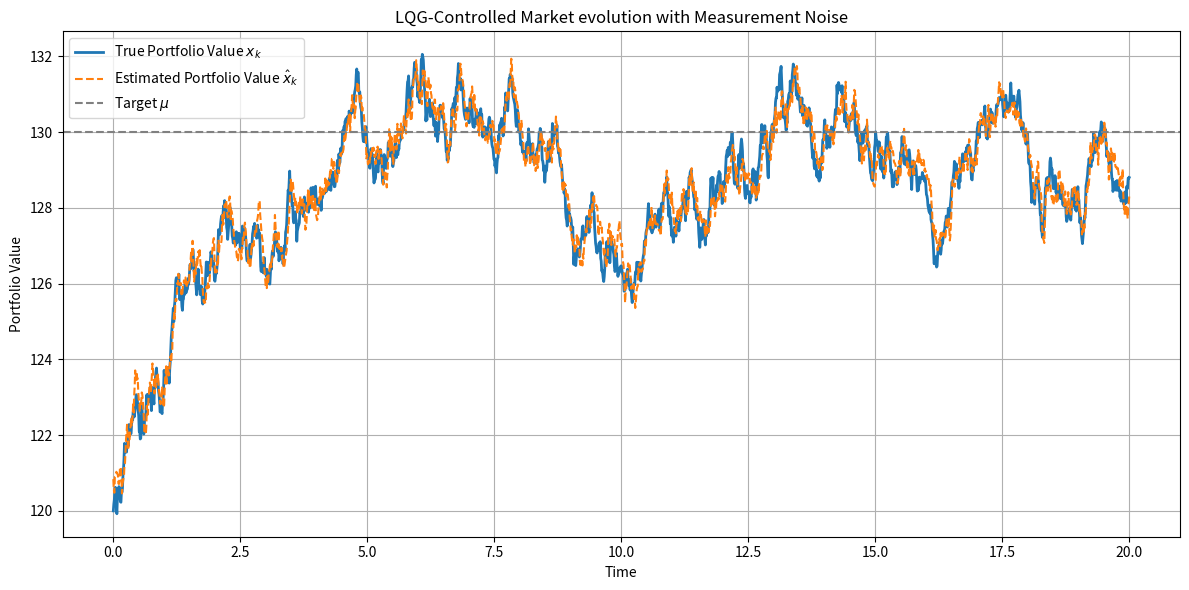
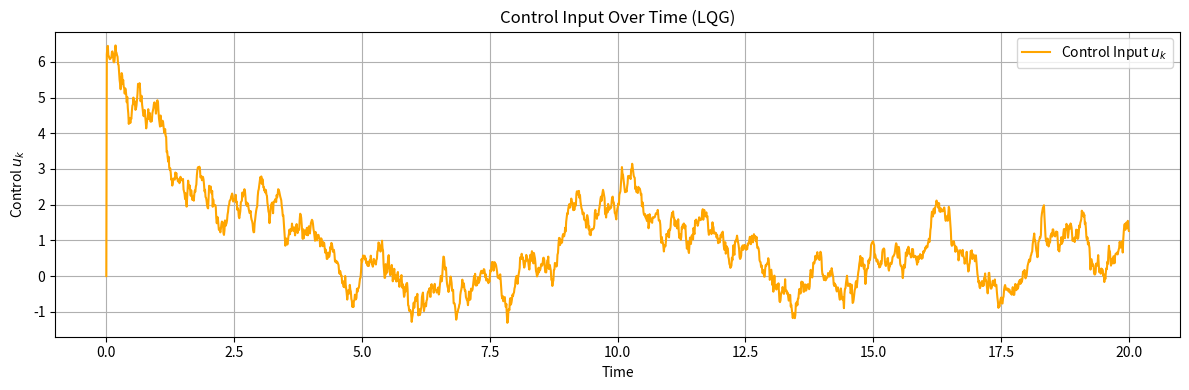
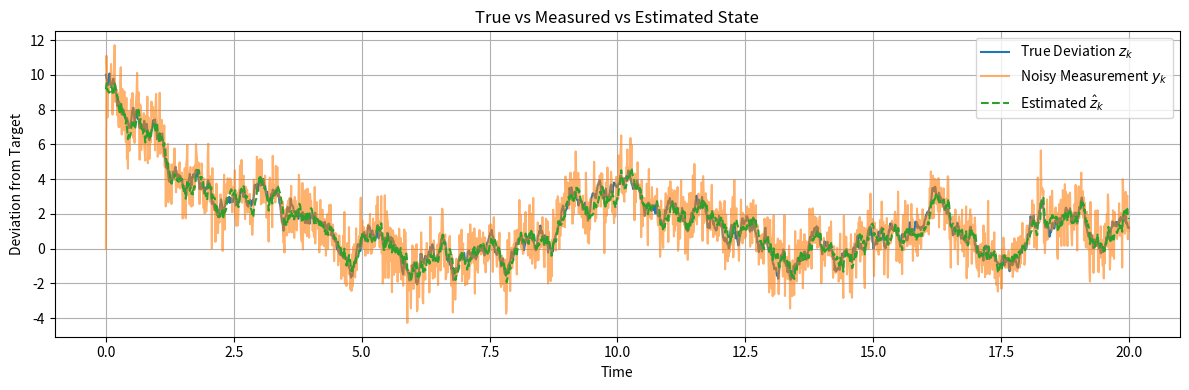

The matplotlib source for these figures, in order:
# Code that computes the LQG controller

import numpy as np
import matplotlib.pyplot as plt

# --- Simulation Parameters ---
T = 20.0              # total time
dt = 0.01             # time step
N = int(T / dt)       # number of steps
time = np.linspace(0, T, N)

# --- Model Parameters ---
theta = 0.15           # mean-reversion rate
mu = 130.0            # target portfolio value
sigma = 2.0           # process noise strength
measurement_noise_std = 1.0  # output (observation) noise
R = 15                # control cost
Q = 10                # state deviation cost

# --- Transformed equation coefficients ---
a = 1 - theta * dt    # Euler discretization
b = -dt
c = 1.0               # Observation model (z directly observed with noise)

# --- Solve Discrete-Time Riccati Equation for scalar system (Control - LQR) ---
P = Q
for _ in range(1000):
    P = Q + a**2 * P - (a * b * P)**2 / (R + b**2 * P)
K = (a * b * P) / (R + b**2 * P)

# --- Solve Discrete-Time Riccati Equation for Kalman Filter (Estimation) ---
Qw = sigma**2 * dt               # process noise covariance
Rv = measurement_noise_std**2    # measurement noise covariance
Sigma = 1.0                      # Initial error covariance
for _ in range(1000):
    Sigma = a**2 * Sigma + Qw - (a * Sigma * c)**2 / (c**2 * Sigma + Rv)
L = a * Sigma * c / (c**2 * Sigma + Rv)  # Kalman gain

# --- Initialization ---
x = np.zeros(N)         # True state (portfolio value)
z = np.zeros(N)         # True transformed state: z_k = mu - x_k
u = np.zeros(N)         # Control input
cost = np.zeros(N)      # Cost
y = np.zeros(N)         # Noisy measurement of z
z_hat = np.zeros(N)     # Estimated z from Kalman filter

x[0] = 120.0
z[0] = mu - x[0]
z_hat[0] = z[0] + np.random.normal(0, measurement_noise_std)

# --- Simulation Loop ---
for k in range(1, N):
    # Control based on estimated state
    u[k] = -K * z_hat[k-1]

    # Process noise
    w_k = np.random.normal(0, sigma * np.sqrt(dt))

    # True system evolution
    z[k] = a * z[k-1] + b * u[k] + w_k
    x[k] = mu - z[k]

    # Noisy measurement
    v_k = np.random.normal(0, measurement_noise_std)
    y[k] = c * z[k] + v_k

    # Kalman filter update
    z_hat[k] = a * z_hat[k-1] + b * u[k] + L * (y[k] - c * (a * z_hat[k-1] + b * u[k]))

    # Instantaneous cost
    cost[k] = Q * z[k-1]**2 + R * u[k]**2

# --- Plot Portfolio Value ---
plt.figure(figsize=(12, 6))
plt.plot(time, x, label='True Portfolio Value $x_k$', linewidth=2)
plt.plot(time, mu - z_hat, label='Estimated Portfolio Value $\hat{x}_k$', linestyle='--')
plt.axhline(mu, color='gray', linestyle='--', label='Target $\\mu$')
plt.title("LQG-Controlled Market evolution with Measurement Noise")
plt.xlabel("Time")
plt.ylabel("Portfolio Value")
plt.legend()
plt.grid(True)
plt.tight_layout()
plt.show()

# --- Plot Control Input ---
plt.figure(figsize=(12, 4))
plt.plot(time, u, label='Control Input $u_k$', color='orange')
plt.title("Control Input Over Time (LQG)")
plt.xlabel("Time")
plt.ylabel("Control $u_k$")
plt.legend()
plt.grid(True)
plt.tight_layout()
plt.show()

# --- Plot Measurement vs True State ---
plt.figure(figsize=(12, 4))
plt.plot(time, z, label='True Deviation $z_k$')
plt.plot(time, y, label='Noisy Measurement $y_k$', alpha=0.6)
plt.plot(time, z_hat, label='Estimated $\\hat{z}_k$', linestyle='--')
plt.title("True vs Measured vs Estimated State")
plt.xlabel("Time")
plt.ylabel("Deviation from Target")
plt.legend()
plt.grid(True)
plt.tight_layout()
plt.show()
